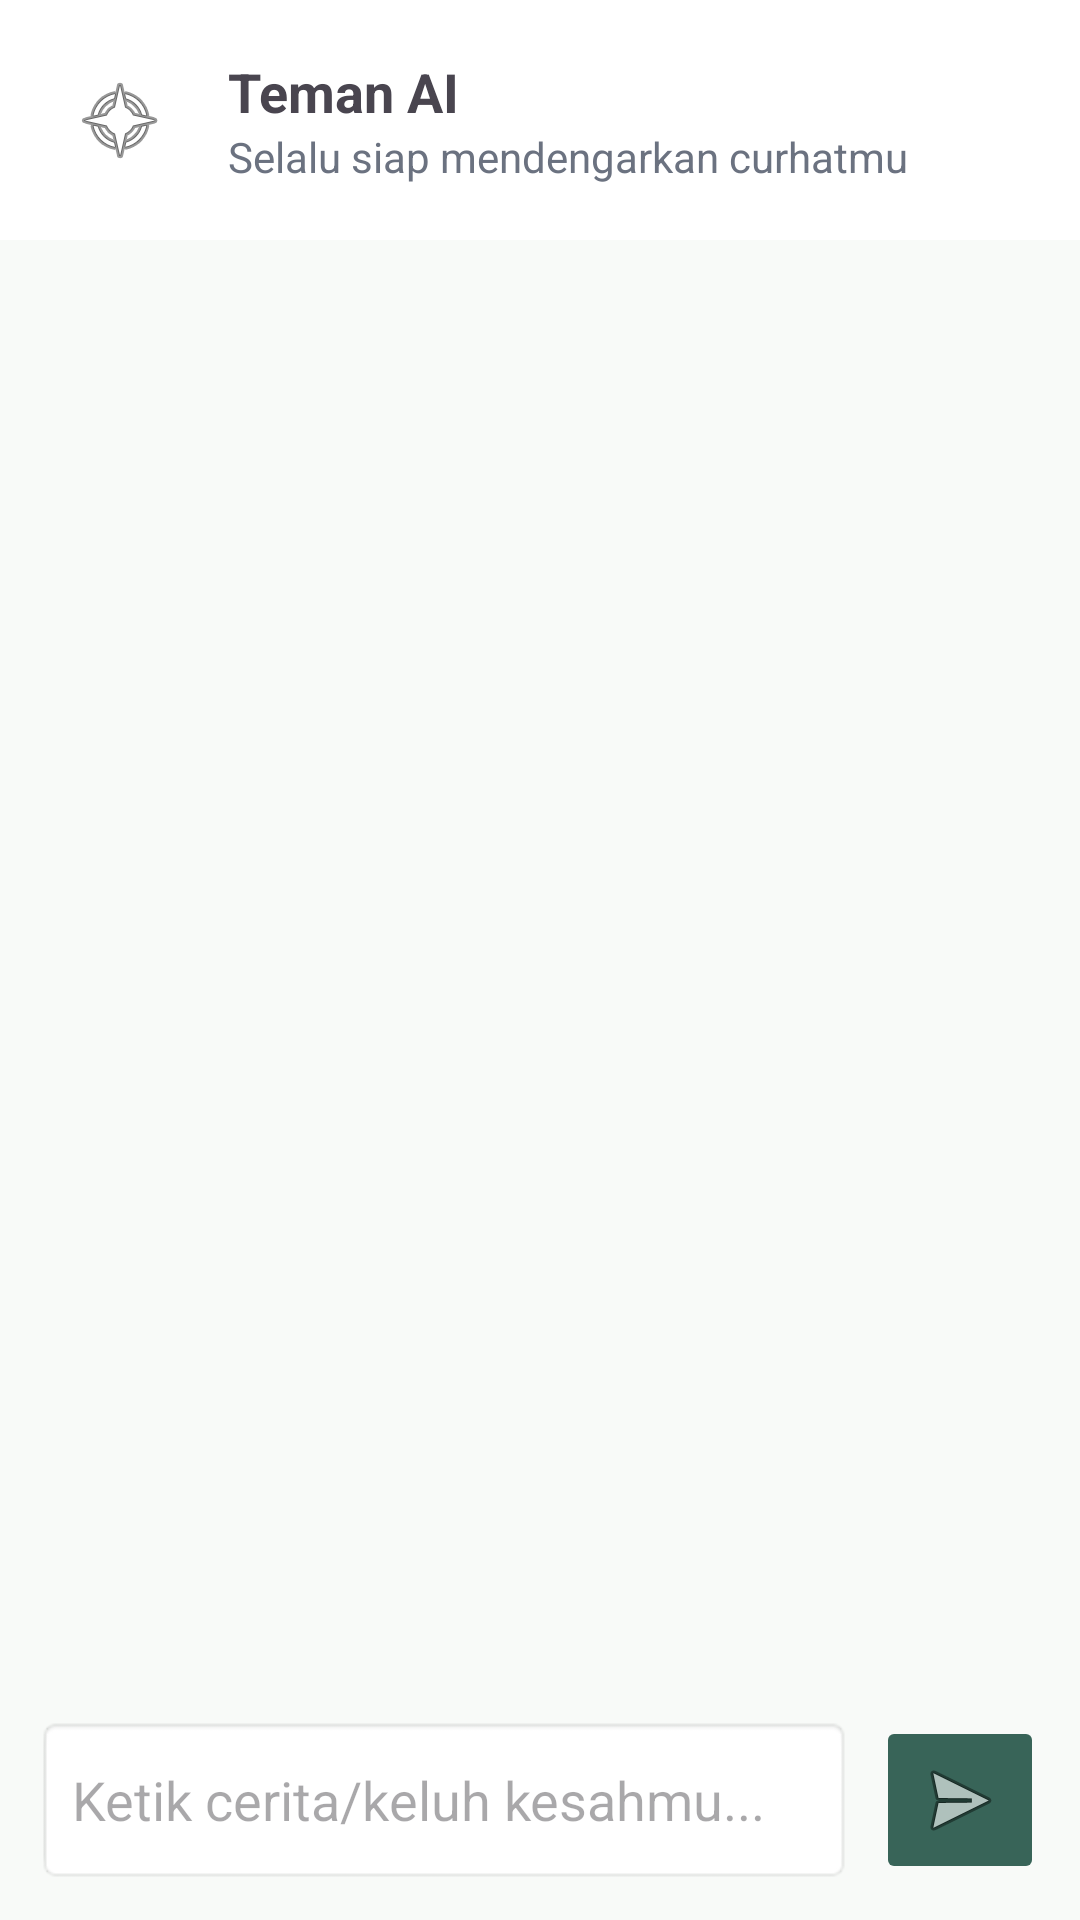

This screen was rendered from an Android layout file. Write that file and the resources it references.
<!-- AndroidManifest.xml: application theme Theme.CareMate -->
<!-- res/layout/fragment_journaling_chat.xml -->
<?xml version='1.0' encoding='utf-8'?>
<LinearLayout xmlns:android="http://schemas.android.com/apk/res/android" android:layout_width="match_parent" android:layout_height="match_parent" android:background="#F8FAF8" android:orientation="vertical">

    
    <LinearLayout android:layout_width="match_parent" android:layout_height="wrap_content" android:padding="16dp" android:orientation="horizontal" android:background="#FFFFFF" android:gravity="center_vertical">

        <ImageView android:layout_width="48dp" android:layout_height="48dp" android:src="@android:drawable/ic_menu_compass" android:padding="8dp" android:contentDescription="@null" />

        <LinearLayout android:layout_width="wrap_content" android:layout_height="wrap_content" android:layout_marginStart="12dp" android:orientation="vertical">

            <TextView android:layout_width="wrap_content" android:layout_height="wrap_content" android:text="@string/txt_fragment_journaling_chat_169" android:textStyle="bold" android:textSize="18sp" />

            <TextView android:layout_width="wrap_content" android:layout_height="wrap_content" android:text="@string/txt_fragment_journaling_chat_170" android:textColor="#6B7280" android:textSize="14sp" />
        </LinearLayout>
    </LinearLayout>

    

    
    <androidx.recyclerview.widget.RecyclerView android:id="@+id/rvChat" android:layout_width="match_parent" android:layout_height="0dp" android:layout_weight="1" android:padding="8dp" android:clipToPadding="false" />

    
    <LinearLayout android:layout_width="match_parent" android:layout_height="wrap_content" android:padding="12dp" android:orientation="horizontal">

        <EditText android:id="@+id/etMessage" android:layout_width="0dp" android:layout_height="56dp" android:layout_weight="1" android:hint="@string/txt_fragment_journaling_chat_171" android:background="@android:drawable/editbox_background" android:padding="12dp" />

        <ImageButton android:id="@+id/btnSend" android:layout_width="56dp" android:layout_height="56dp" android:layout_marginStart="8dp" android:backgroundTint="#386458" android:src="@android:drawable/ic_menu_send" android:contentDescription="@string/cd_send" />
    </LinearLayout>

</LinearLayout>
<!-- resources referenced by this layout -->
<resources>
  <string name="cd_send">Kirim pesan</string>
  <string name="txt_fragment_journaling_chat_169">Teman AI</string>
  <string name="txt_fragment_journaling_chat_170">Selalu siap mendengarkan curhatmu</string>
  <string name="txt_fragment_journaling_chat_171">Ketik cerita/keluh kesahmu...</string>
  <style name="Theme.CareMate" parent="Base.Theme.CareMate" />
  <style name="Base.Theme.CareMate" parent="Theme.Material3.DayNight.NoActionBar">
          <item name="colorPrimary">@color/caremate_primary</item>
          <item name="colorSecondary">@color/caremate_secondary</item>
          <item name="colorTertiary">@color/caremate_tertiary</item>
          <item name="colorSurface">@color/caremate_surface</item>
          <item name="colorOnSurface">@color/caremate_neutral</item>
          <item name="colorOutline">@color/caremate_outline</item>
          <item name="android:statusBarColor">@android:color/transparent</item>
      </style>
  <color name="caremate_primary">#5E8B7E</color>
  <color name="caremate_secondary">#7DA0B1</color>
  <color name="caremate_tertiary">#F4EDE3</color>
  <color name="caremate_surface">#FFFDF9</color>
  <color name="caremate_neutral">#4A4D4C</color>
  <color name="caremate_outline">#D8CEC1</color>
</resources>
